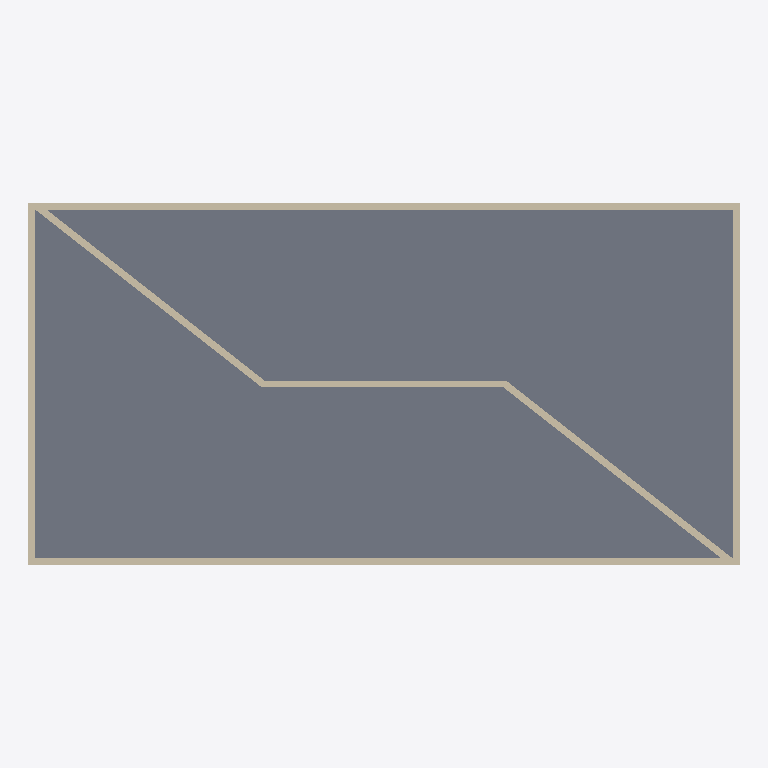
Plan cut of the same IFC building model at storey 'Level 1' (level 0.00 m, cut at 1.40 m), seen from above with north up, elements coloured by IFC class: 7 walls (beige), 1 slab (grey). Cut surfaces are drawn darker.
Extent 20.4 m × 10.4 m × 8.2 m (x, y, z). Storeys (3): Level 1 at 0.00 m; Level 2 at 4.00 m; Level 3 at 8.00 m. Elements (17): 14 IfcWallStandardCase, 3 IfcSlab.

HEADER;
FILE_DESCRIPTION(('ViewDefinition [CoordinationView, QuantityTakeOffAddOnView, FMHandOverView]'),'2;1');
FILE_NAME('0001','2016-02-27T22:48:51',(''),(''),'The EXPRESS Data Manager Version 5.02.0100.07 : 28 Aug 2013','20150714_1515(x64) - Exporter 16.3.0.0 - Alternate UI 16.3.0.0','');
FILE_SCHEMA(('IFC2X3'));
ENDSEC;
DATA;
#104=IFCPROJECT('0SJUzRltz5U9P_nUGXP6VH',#41,'0001',$,$,'Project Name','Project Status',(#93,#101),#88);
#1963=IFCSITE('0SJUzRltz5U9P_nUGXP6VJ',#41,'Default',$,'',#1962,$,$,.ELEMENT.,$,$,$,$,$);
#114=IFCBUILDING('0SJUzRltz5U9P_nUGXP6VG',#41,'',$,$,#32,$,'',.ELEMENT.,$,$,$);
#123=IFCBUILDINGSTOREY('0SJUzRltz5U9P_nUJUcvaM',#41,'Level 1',$,$,#121,$,'Level 1',.ELEMENT.,0.0);
#129=IFCBUILDINGSTOREY('0SJUzRltz5U9P_nUJUcvgN',#41,'Level 2',$,$,#128,$,'Level 2',.ELEMENT.,4000.0);
#135=IFCBUILDINGSTOREY('0SJUzRltz5U9P_nUJUcITB',#41,'Level 3',$,$,#134,$,'Level 3',.ELEMENT.,8000.00000000026);
#977=IFCSLAB('0APO55JED3WPWEaxS8pUuc',#41,'Floor:Generic 150mm:180126',$,'Floor:Generic 150mm',#955,#975,'180126',.FLOOR.);
#1061=IFCWALLSTANDARDCASE('0APO55JED3WPWEaxS8pP6f',#41,'Basic Wall:Generic - 200mm:180241',$,'Basic Wall:Generic - 200mm:398',#1029,#1059,'180241');
#1179=IFCWALLSTANDARDCASE('0APO55JED3WPWEaxS8pP7E',#41,'Basic Wall:Generic - 200mm:180342',$,'Basic Wall:Generic - 200mm:398',#1154,#1177,'180342');
#1130=IFCWALLSTANDARDCASE('0APO55JED3WPWEaxS8pP7w',#41,'Basic Wall:Generic - 200mm:180290',$,'Basic Wall:Generic - 200mm:398',#1105,#1128,'180290');
#1228=IFCWALLSTANDARDCASE('0APO55JED3WPWEaxS8pP4h',#41,'Basic Wall:Generic - 200mm:180371',$,'Basic Wall:Generic - 200mm:398',#1203,#1226,'180371');
#1869=IFCWALLSTANDARDCASE('1GpknPfBbAQeSt3N0IGLR4',#41,'Basic Wall:Generic - 200mm:185592',$,'Basic Wall:Generic - 200mm:398',#1837,#1867,'185592');
#1927=IFCWALLSTANDARDCASE('1GpknPfBbAQeSt3N0IGLTQ',#41,'Basic Wall:Generic - 200mm:185702',$,'Basic Wall:Generic - 200mm:398',#1895,#1925,'185702');
#1811=IFCWALLSTANDARDCASE('1GpknPfBbAQeSt3N0IGL7J',#41,'Basic Wall:Generic - 200mm:185327',$,'Basic Wall:Generic - 200mm:398',#1775,#1809,'185327');
ENDSEC;